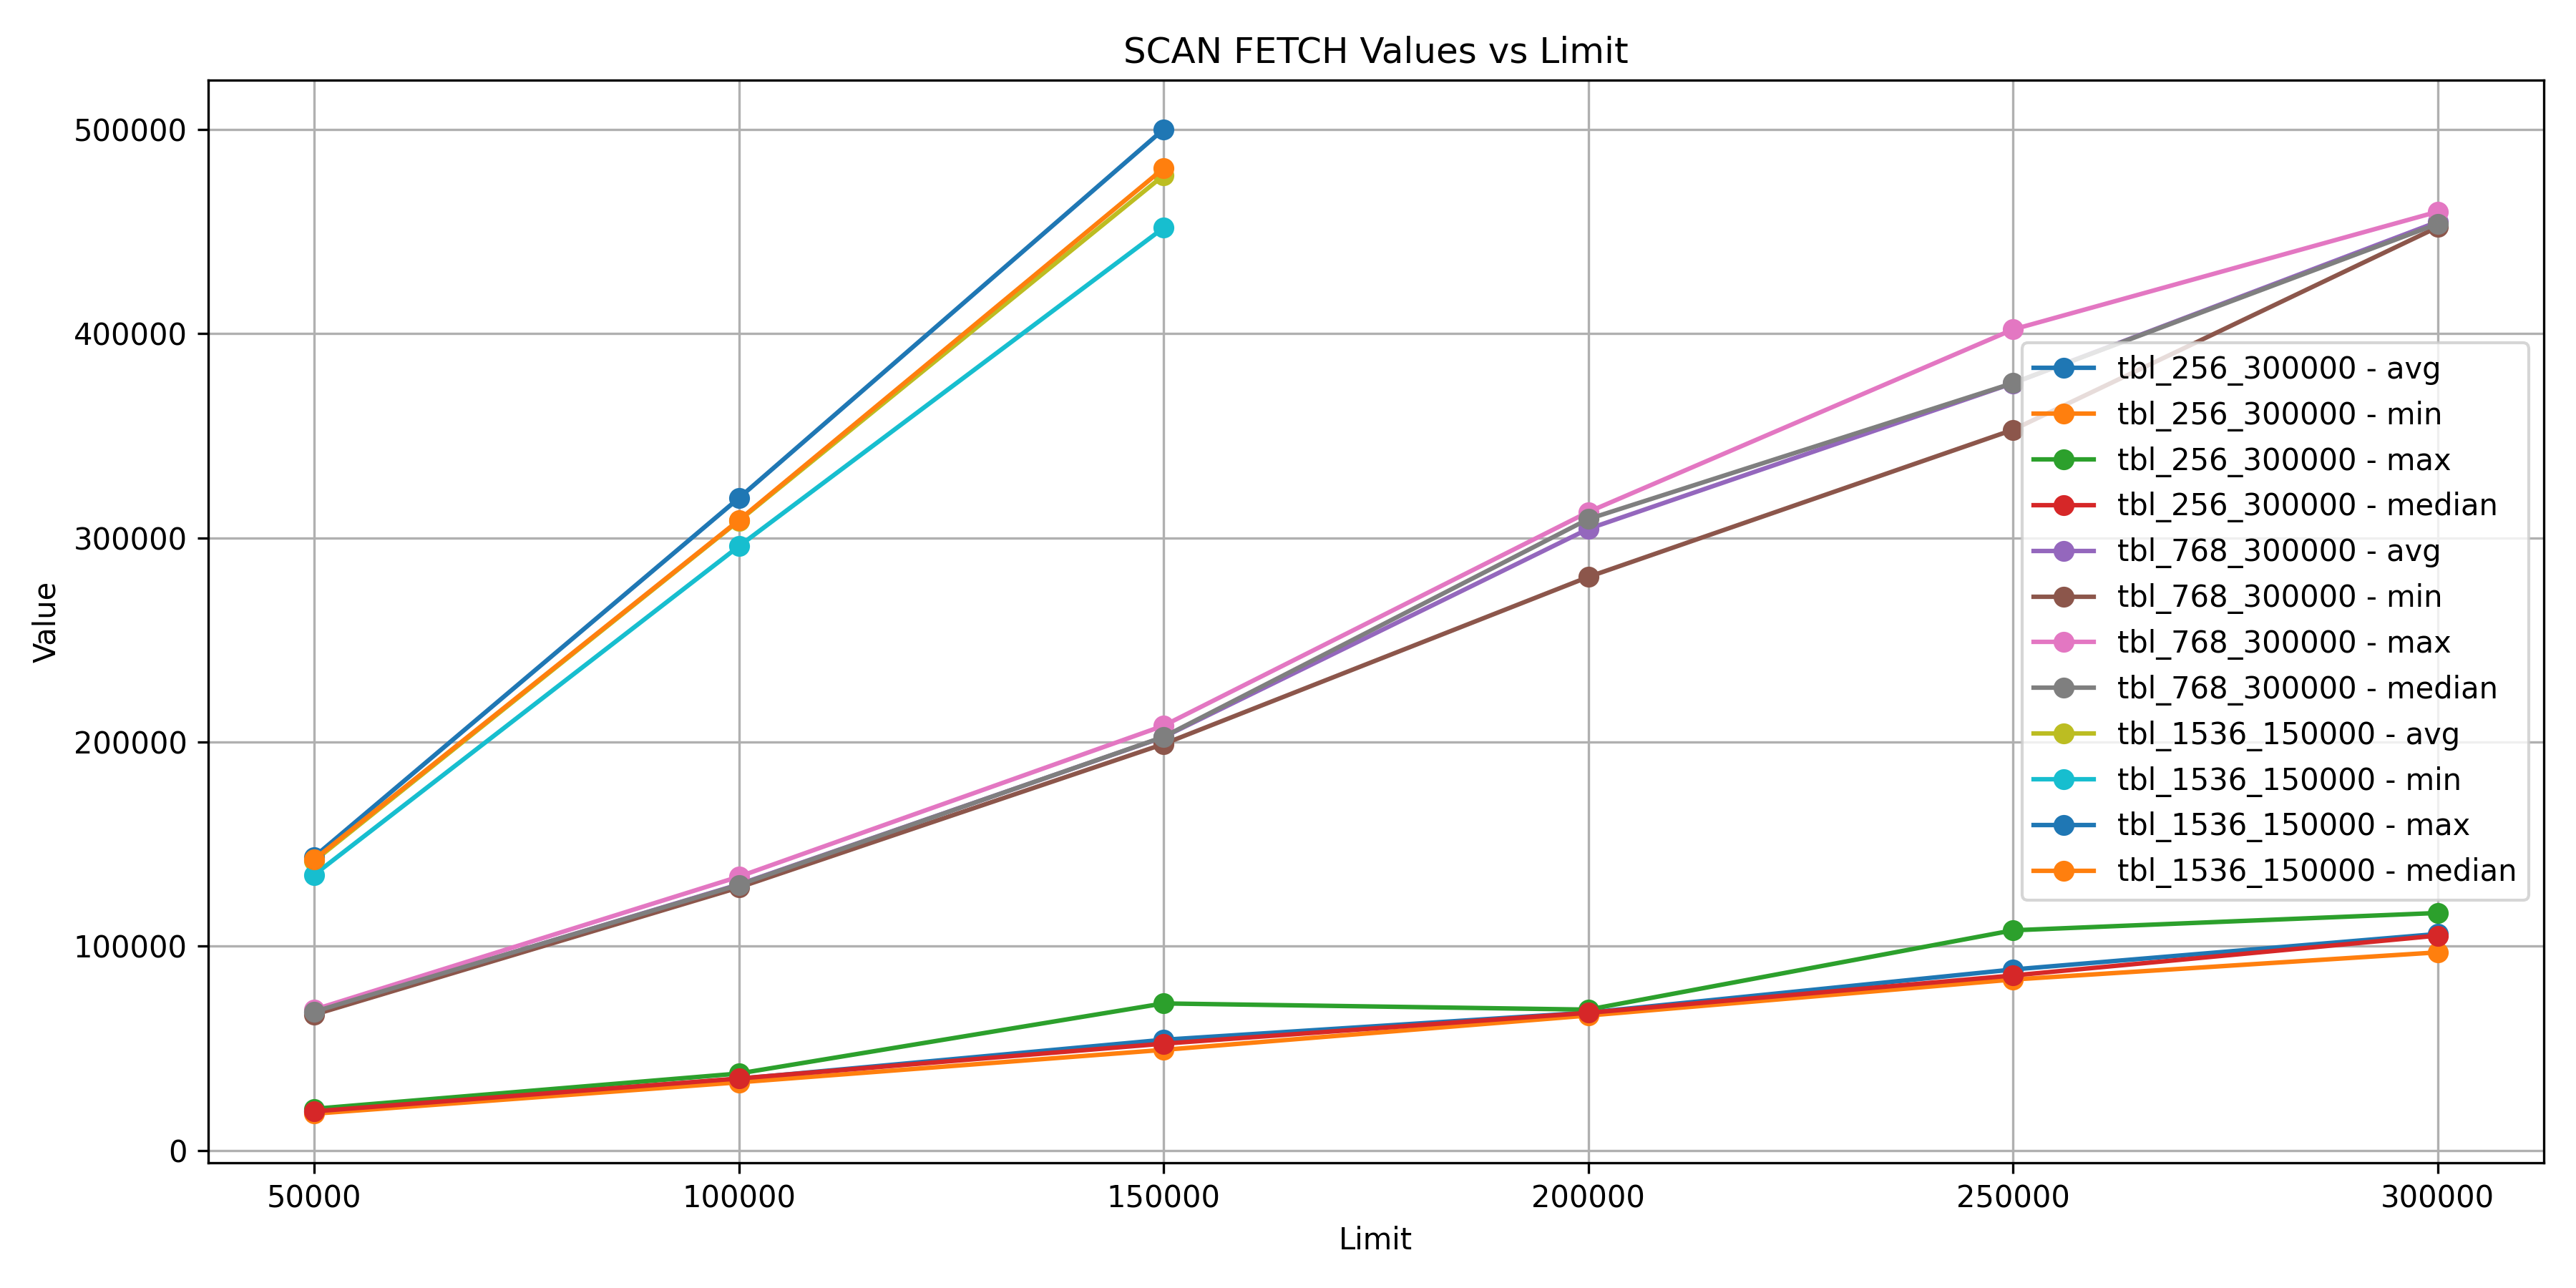

Write the Python code that produced this figure.
import pandas as pd
import matplotlib.pyplot as plt
from io import StringIO

csv_data = """
repeat,limit,dbname,tablename,metric,stat,value
10,50000,testdb,tbl_256_300000,SCAN FETCH,avg,19296
10,50000,testdb,tbl_256_300000,SCAN FETCH,min,18060
10,50000,testdb,tbl_256_300000,SCAN FETCH,max,20449
10,50000,testdb,tbl_256_300000,SCAN FETCH,median,19201
10,100000,testdb,tbl_256_300000,SCAN FETCH,avg,35120
10,100000,testdb,tbl_256_300000,SCAN FETCH,min,33421
10,100000,testdb,tbl_256_300000,SCAN FETCH,max,37729
10,100000,testdb,tbl_256_300000,SCAN FETCH,median,35294
10,150000,testdb,tbl_256_300000,SCAN FETCH,avg,54247
10,150000,testdb,tbl_256_300000,SCAN FETCH,min,49307
10,150000,testdb,tbl_256_300000,SCAN FETCH,max,72034
10,150000,testdb,tbl_256_300000,SCAN FETCH,median,52331
10,250000,testdb,tbl_256_300000,SCAN FETCH,avg,88645
10,250000,testdb,tbl_256_300000,SCAN FETCH,min,83733
10,250000,testdb,tbl_256_300000,SCAN FETCH,max,107828
10,250000,testdb,tbl_256_300000,SCAN FETCH,median,85719
10,300000,testdb,tbl_256_300000,SCAN FETCH,avg,106032
10,300000,testdb,tbl_256_300000,SCAN FETCH,min,97039
10,300000,testdb,tbl_256_300000,SCAN FETCH,max,116320
10,300000,testdb,tbl_256_300000,SCAN FETCH,median,105239
10,50000,testdb,tbl_768_300000,SCAN FETCH,avg,67709
10,50000,testdb,tbl_768_300000,SCAN FETCH,min,66543
10,50000,testdb,tbl_768_300000,SCAN FETCH,max,69012
10,50000,testdb,tbl_768_300000,SCAN FETCH,median,67982
10,100000,testdb,tbl_768_300000,SCAN FETCH,avg,130318
10,100000,testdb,tbl_768_300000,SCAN FETCH,min,128801
10,100000,testdb,tbl_768_300000,SCAN FETCH,max,134083
10,100000,testdb,tbl_768_300000,SCAN FETCH,median,130060
10,150000,testdb,tbl_768_300000,SCAN FETCH,avg,202411
10,150000,testdb,tbl_768_300000,SCAN FETCH,min,199029
10,150000,testdb,tbl_768_300000,SCAN FETCH,max,208005
10,150000,testdb,tbl_768_300000,SCAN FETCH,median,202534
10,200000,testdb,tbl_768_300000,SCAN FETCH,avg,304342
10,200000,testdb,tbl_768_300000,SCAN FETCH,min,280808
10,200000,testdb,tbl_768_300000,SCAN FETCH,max,312619
10,200000,testdb,tbl_768_300000,SCAN FETCH,median,309143
10,250000,testdb,tbl_768_300000,SCAN FETCH,avg,375661
10,250000,testdb,tbl_768_300000,SCAN FETCH,min,352855
10,250000,testdb,tbl_768_300000,SCAN FETCH,max,401961
10,250000,testdb,tbl_768_300000,SCAN FETCH,median,375720
10,300000,testdb,tbl_768_300000,SCAN FETCH,avg,454667
10,300000,testdb,tbl_768_300000,SCAN FETCH,min,452056
10,300000,testdb,tbl_768_300000,SCAN FETCH,max,459638
10,300000,testdb,tbl_768_300000,SCAN FETCH,median,453688
10,50000,testdb,tbl_1536_150000,SCAN FETCH,avg,141777
10,50000,testdb,tbl_1536_150000,SCAN FETCH,min,134988
10,50000,testdb,tbl_1536_150000,SCAN FETCH,max,143772
10,50000,testdb,tbl_1536_150000,SCAN FETCH,median,142461
10,100000,testdb,tbl_1536_150000,SCAN FETCH,avg,308302
10,100000,testdb,tbl_1536_150000,SCAN FETCH,min,295837
10,100000,testdb,tbl_1536_150000,SCAN FETCH,max,319426
10,100000,testdb,tbl_1536_150000,SCAN FETCH,median,308621
10,150000,testdb,tbl_1536_150000,SCAN FETCH,avg,477383
10,150000,testdb,tbl_1536_150000,SCAN FETCH,min,451712
10,150000,testdb,tbl_1536_150000,SCAN FETCH,max,499946
10,150000,testdb,tbl_1536_150000,SCAN FETCH,median,480845
10,200000,testdb,tbl_256_300000,SCAN FETCH,avg,67532
10,200000,testdb,tbl_256_300000,SCAN FETCH,min,66107
10,200000,testdb,tbl_256_300000,SCAN FETCH,max,69005
10,200000,testdb,tbl_256_300000,SCAN FETCH,median,67429
"""

df = pd.read_csv(StringIO(csv_data))
df = df[df["metric"] == "SCAN FETCH"]

plt.figure(figsize=(12, 6))
for tbl in df["tablename"].unique():
    tbl_df = df[df["tablename"] == tbl]
    pivot = tbl_df.pivot(index="limit", columns="stat", values="value").sort_index()
    for stat in ["avg", "min", "max", "median"]:
        plt.plot(pivot.index, pivot[stat], marker="o", label=f"{tbl} - {stat}")

plt.title("SCAN FETCH Values vs Limit")
plt.xlabel("Limit")
plt.ylabel("Value")
plt.legend()
plt.grid(True)
plt.tight_layout()
plt.savefig("cubvec_scanfetch.png", dpi=300)
